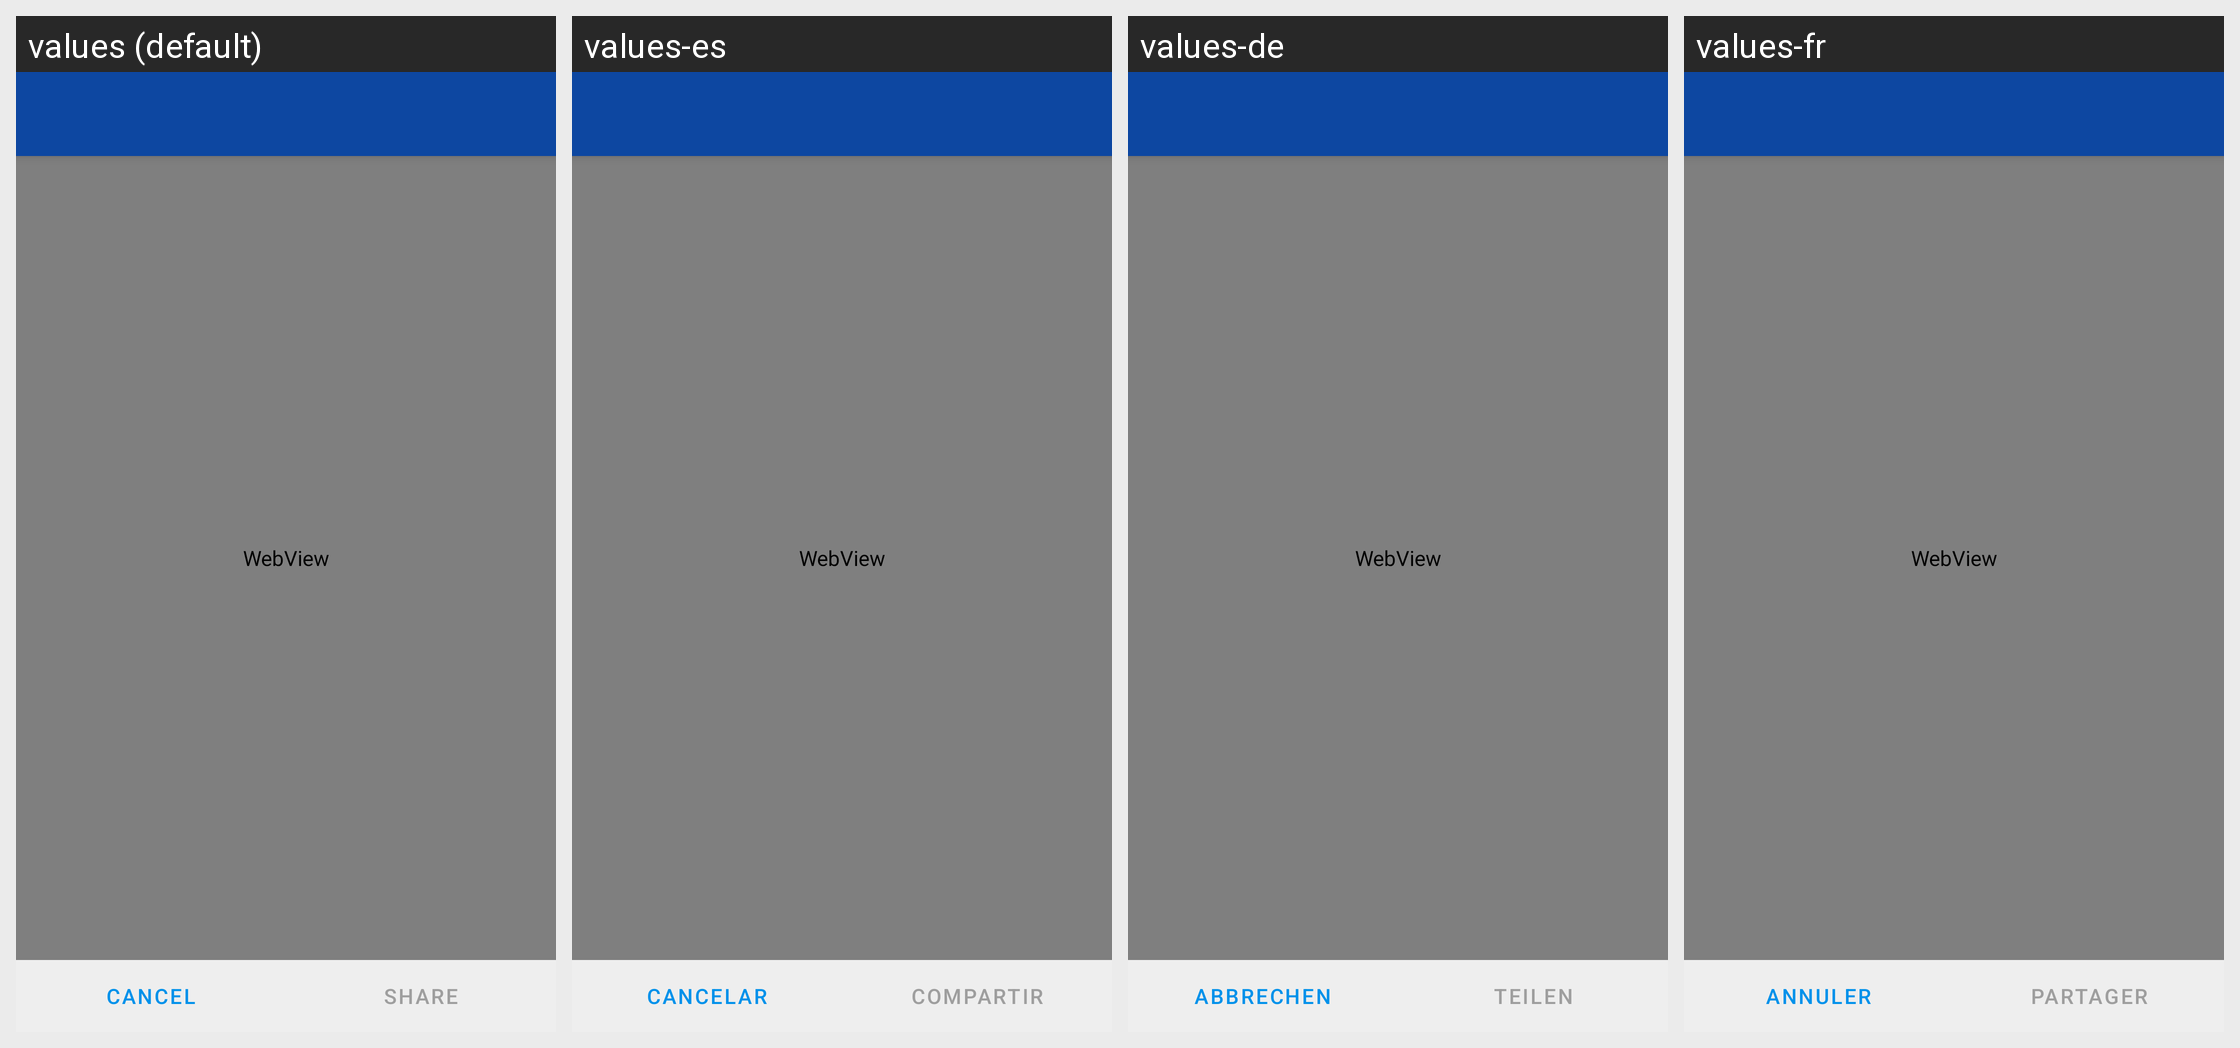

The same Android screen rendered under several of its app's locales, left to right. List the strings drawn on it with the default value and each locale's translation.
Android screen res/layout/activity_share_locaction.xml rendered under 4 locales, left to right: values (default), values-es, values-de, values-fr. Device: Nexus 5 (rendered at 1080×1920; each locale shown at half size, 540×960, under a caption strip naming it); theme ConversationsTheme.
Other locales in the repository, not shown: values-ar, values-az, values-bg, values-ca, values-ceb, values-cs, values-el, values-en, values-eu, values-fil, values-gl, values-id, values-it, values-kn, values-nl, values-no, values-pl, values-pt, values-ro, values-ru, values-sv, values-tl, values-tr, values-uk, values-zh.
Strings drawn on this screen, with the default value and each locale's value (text and hints the layout hard-codes, and strings that could not be matched under every locale, appear in the picture but are not listed):

cancel
  values: Cancel
  values-es: Cancelar
  values-de: Abbrechen
  values-fr: Annuler

share
  values: Share
  values-es: Compartir
  values-de: Teilen
  values-fr: Partager
